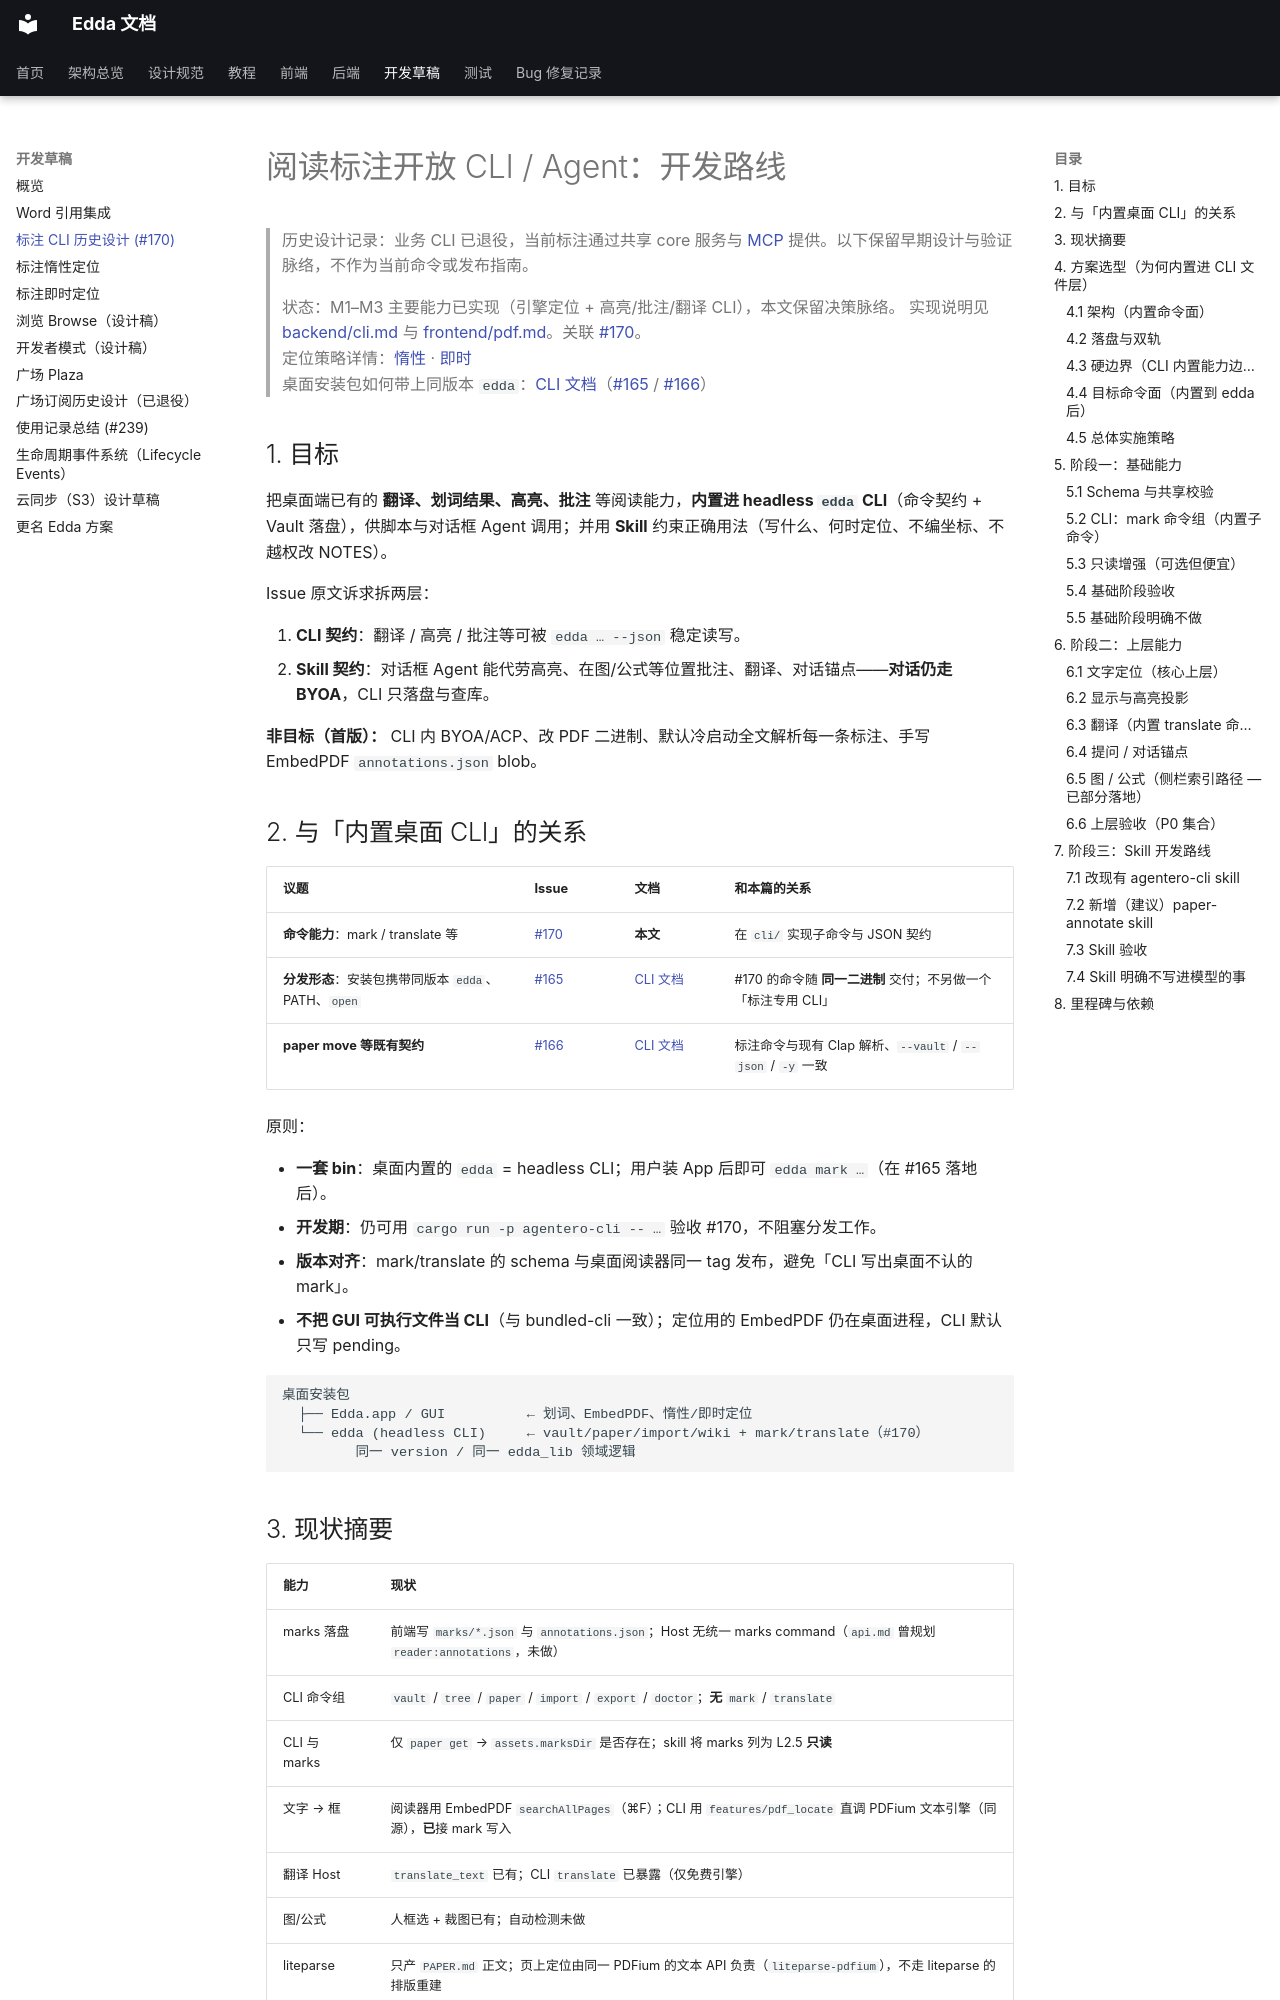

repository: Becomingw/Margin-Next · page: development/mark-cli-roadmap/index.html · generator: mkdocs

# 阅读标注开放 CLI / Agent：开发路线

> 历史设计记录：业务 CLI 已退役，当前标注通过共享 core 服务与 [MCP](../backend/mcp.md) 提供。以下保留早期设计与验证脉络，不作为当前命令或发布指南。

> 状态：M1–M3 主要能力已实现（引擎定位 + 高亮/批注/翻译 CLI），本文保留决策脉络。
> 实现说明见 [backend/cli.md](../backend/cli.md) 与 [frontend/pdf.md](../frontend/pdf.md)。关联 [\#170](https://github.com/poco-ai/Agentero/issues/170)。  
> 定位策略详情：[惰性](mark-locate-lazy.md) · [即时](mark-locate-eager.md)  
> 桌面安装包如何带上同版本 `edda`：[CLI 文档](../backend/cli.md)（[\#165](https://github.com/poco-ai/Agentero/issues/165) / [\#166](https://github.com/poco-ai/Agentero/issues/166)）

## 1. 目标

把桌面端已有的 **翻译、划词结果、高亮、批注** 等阅读能力，**内置进 headless `edda` CLI**（命令契约 + Vault 落盘），供脚本与对话框 Agent 调用；并用 **Skill** 约束正确用法（写什么、何时定位、不编坐标、不越权改 NOTES）。

Issue 原文诉求拆两层：

1. **CLI 契约**：翻译 / 高亮 / 批注等可被 `edda … --json` 稳定读写。  
2. **Skill 契约**：对话框 Agent 能代劳高亮、在图/公式等位置批注、翻译、对话锚点——**对话仍走 BYOA**，CLI 只落盘与查库。

**非目标（首版）：** CLI 内 BYOA/ACP、改 PDF 二进制、默认冷启动全文解析每一条标注、手写 EmbedPDF `annotations.json` blob。

## 2. 与「内置桌面 CLI」的关系

| 议题 | Issue | 文档 | 和本篇的关系 |
|---|---|---|---|
| **命令能力**：mark / translate 等 | [#170](https://github.com/poco-ai/Agentero/issues/170) | **本文** | 在 `cli/` 实现子命令与 JSON 契约 |
| **分发形态**：安装包携带同版本 `edda`、PATH、`open` | [#165](https://github.com/poco-ai/Agentero/issues/165) | [CLI 文档](../backend/cli.md) | #170 的命令随 **同一二进制** 交付；不另做一个「标注专用 CLI」 |
| **paper move 等既有契约** | [#166](https://github.com/poco-ai/Agentero/issues/166) | [CLI 文档](../backend/cli.md) | 标注命令与现有 Clap 解析、`--vault` / `--json` / `-y` 一致 |

原则：

- **一套 bin**：桌面内置的 `edda` = headless CLI；用户装 App 后即可 `edda mark …`（在 #165 落地后）。  
- **开发期**：仍可用 `cargo run -p agentero-cli -- …` 验收 #170，不阻塞分发工作。  
- **版本对齐**：mark/translate 的 schema 与桌面阅读器同一 tag 发布，避免「CLI 写出桌面不认的 mark」。  
- **不把 GUI 可执行文件当 CLI**（与 bundled-cli 一致）；定位用的 EmbedPDF 仍在桌面进程，CLI 默认只写 pending。

```text
桌面安装包
  ├── Edda.app / GUI          ← 划词、EmbedPDF、惰性/即时定位
  └── edda (headless CLI)     ← vault/paper/import/wiki + mark/translate（#170）
         同一 version / 同一 edda_lib 领域逻辑
```
